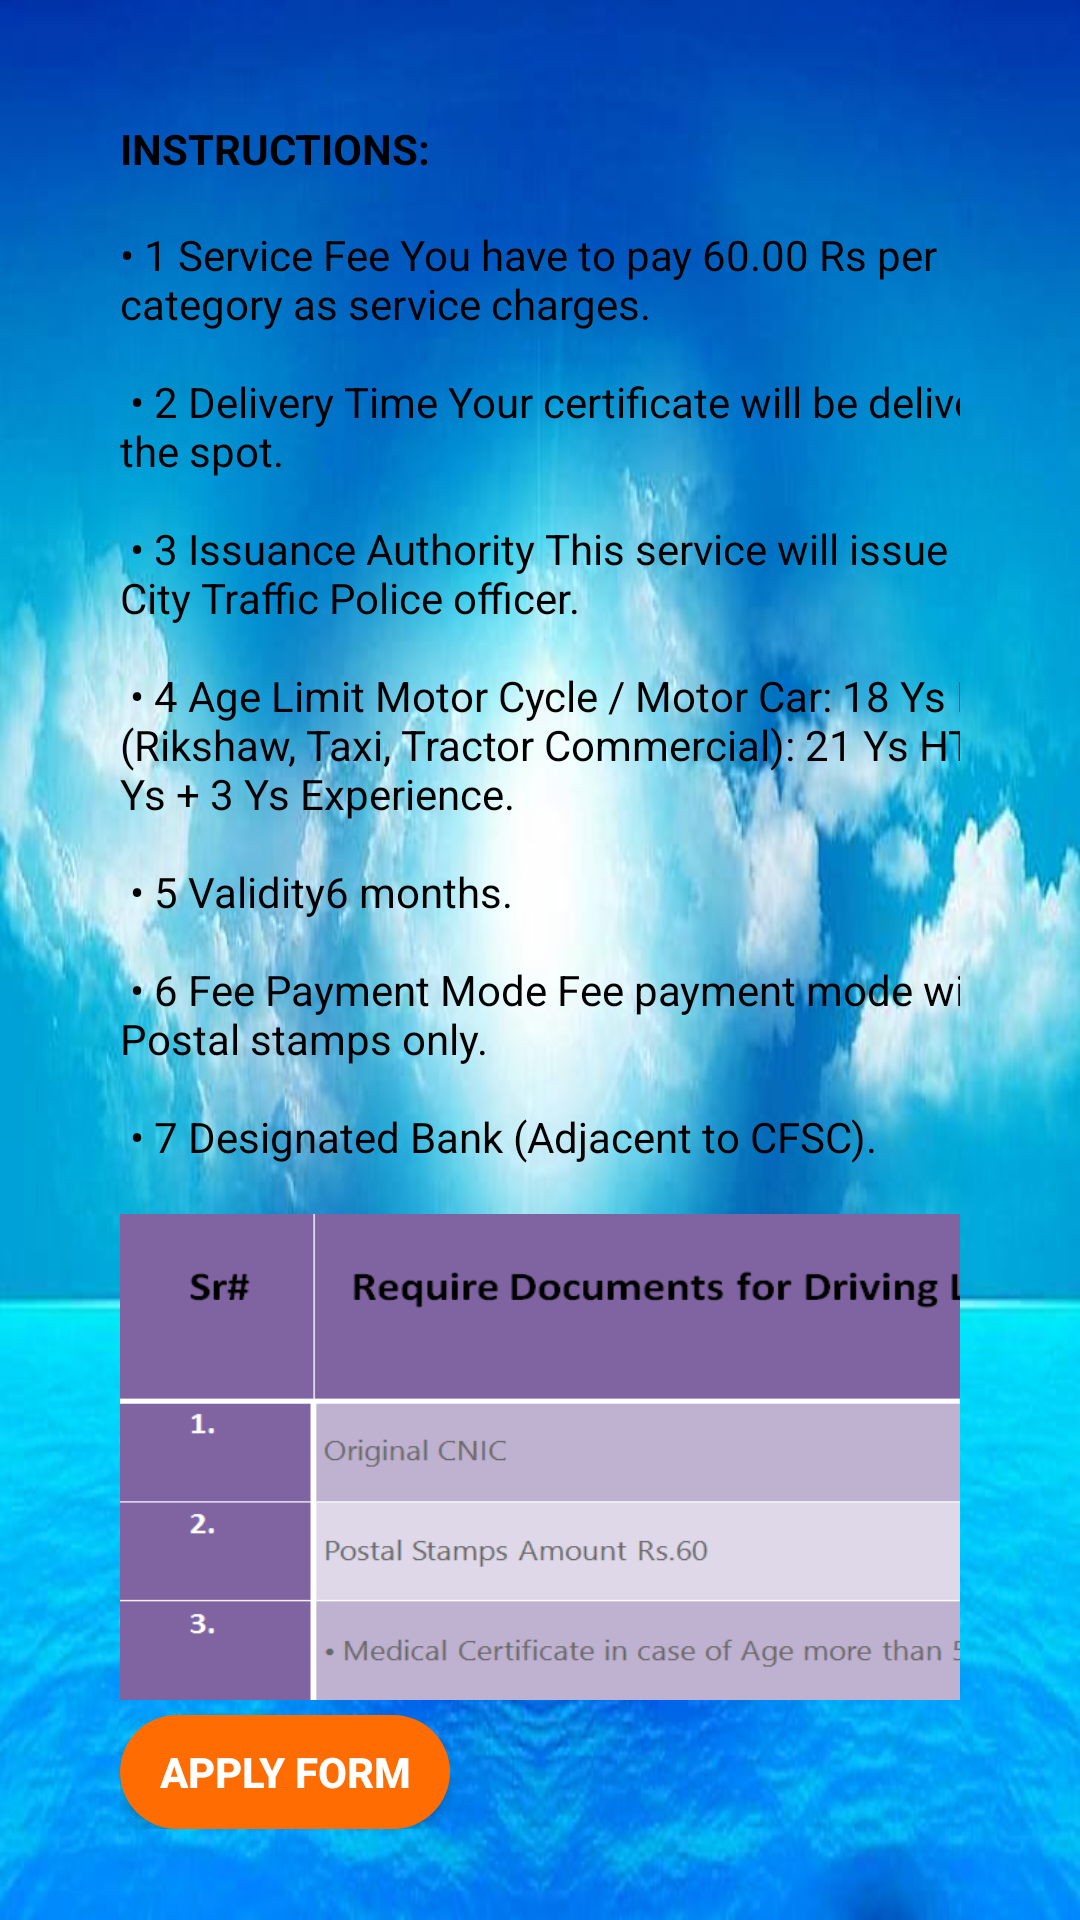

Layout XML and referenced resources for this Android screen:
<!-- AndroidManifest.xml: application theme AppTheme -->
<!-- res/layout/activity_driving_licence.xml -->
<?xml version="1.0" encoding="utf-8"?>
<ScrollView xmlns:android="http://schemas.android.com/apk/res/android"
    xmlns:app="http://schemas.android.com/apk/res-auto"
    xmlns:tools="http://schemas.android.com/tools"
    android:layout_width="match_parent"
    android:layout_height="match_parent"
    android:background="@drawable/doc_bg"
    android:orientation="vertical"
    android:padding="10dp"
    tools:context=".driving_licence">

    <LinearLayout
        android:layout_width="match_parent"
        android:layout_height="wrap_content"
        android:orientation="vertical"
        android:padding="30dp">

        <TextView
            android:id="@+id/textView30"
            android:layout_width="wrap_content"
            android:layout_height="wrap_content"
            android:text="@string/drive_instructions"
            android:textColor="@color/black"
            android:textStyle="bold"
            tools:layout_editor_absoluteX="144dp"
            tools:layout_editor_absoluteY="86dp" />

        <TextView
            android:id="@+id/textView31"
            android:layout_width="320dp"
            android:layout_height="wrap_content"
            android:text="@string/drive_pg"
            android:textColor="@color/black"
            tools:layout_editor_absoluteX="144dp"
            tools:layout_editor_absoluteY="86dp" />


        <ImageView
            android:layout_width="331dp"
            android:layout_height="162dp"
            android:background="@drawable/drive_doc"
            android:padding="30dp">

        </ImageView>

        <Button
            android:id="@+id/drivelic_apply"
            android:layout_width="110dp"
            android:layout_height="38dp"
            android:layout_marginTop="5dp"
            android:background="@drawable/button_rounded"
            android:text="@string/apply_form"
            android:textColor="#ffffff"
            android:textStyle="bold">

        </Button>

    </LinearLayout>


</ScrollView>
<!-- resources referenced by this layout -->
<resources>
  <color name="black">#000000</color>
  <!-- drawable button_rounded (drawable) -->
  <?xml version="1.0" encoding="utf-8"?>
  <shape xmlns:android="http://schemas.android.com/apk/res/android"
      android:shape="rectangle">
  
      <solid
          android:color="@color/colorAccent">
      </solid>
      <corners
          android:radius="25dp">
  
      </corners>
  
  </shape>
  <!-- drawable doc_bg: jpg bitmap (drawable, 33446 bytes) -->
  <!-- drawable drive_doc: png bitmap (drawable, 12749 bytes) -->
  <string name="apply_form">Apply Form</string>
  <string name="drive_instructions">INSTRUCTIONS:\n</string>
  <string name="drive_pg">•	1	Service Fee You have to pay 60.00 Rs per category as service charges.\n\n
  •	2	Delivery Time Your certificate will be deliver on the spot.\n\n
  •	3	Issuance Authority This service will issue by City Traffic Police officer.\n\n
  •	4	Age Limit Motor Cycle / Motor Car: 18 Ys LTV (Rikshaw, Taxi, Tractor Commercial): 21 Ys HTV: 22 Ys + 3 Ys Experience.\n\n
  •	5	Validity6 months.\n\n
  •	6	Fee Payment Mode Fee payment mode will be Postal stamps only.\n\n
  •	7	Designated Bank (Adjacent to CFSC).\n
  </string>
  <style name="AppTheme" parent="Theme.AppCompat.Light.DarkActionBar">
          
          <item name="colorPrimary">#673AB7</item>
          <item name="colorPrimaryDark">@color/darkviolet</item>
          <item name="colorAccent">@color/colorAccent</item>
      </style>
  <color name="colorAccent">#FF6C02</color>
  <color name="darkviolet">#D84EF6</color>
</resources>
